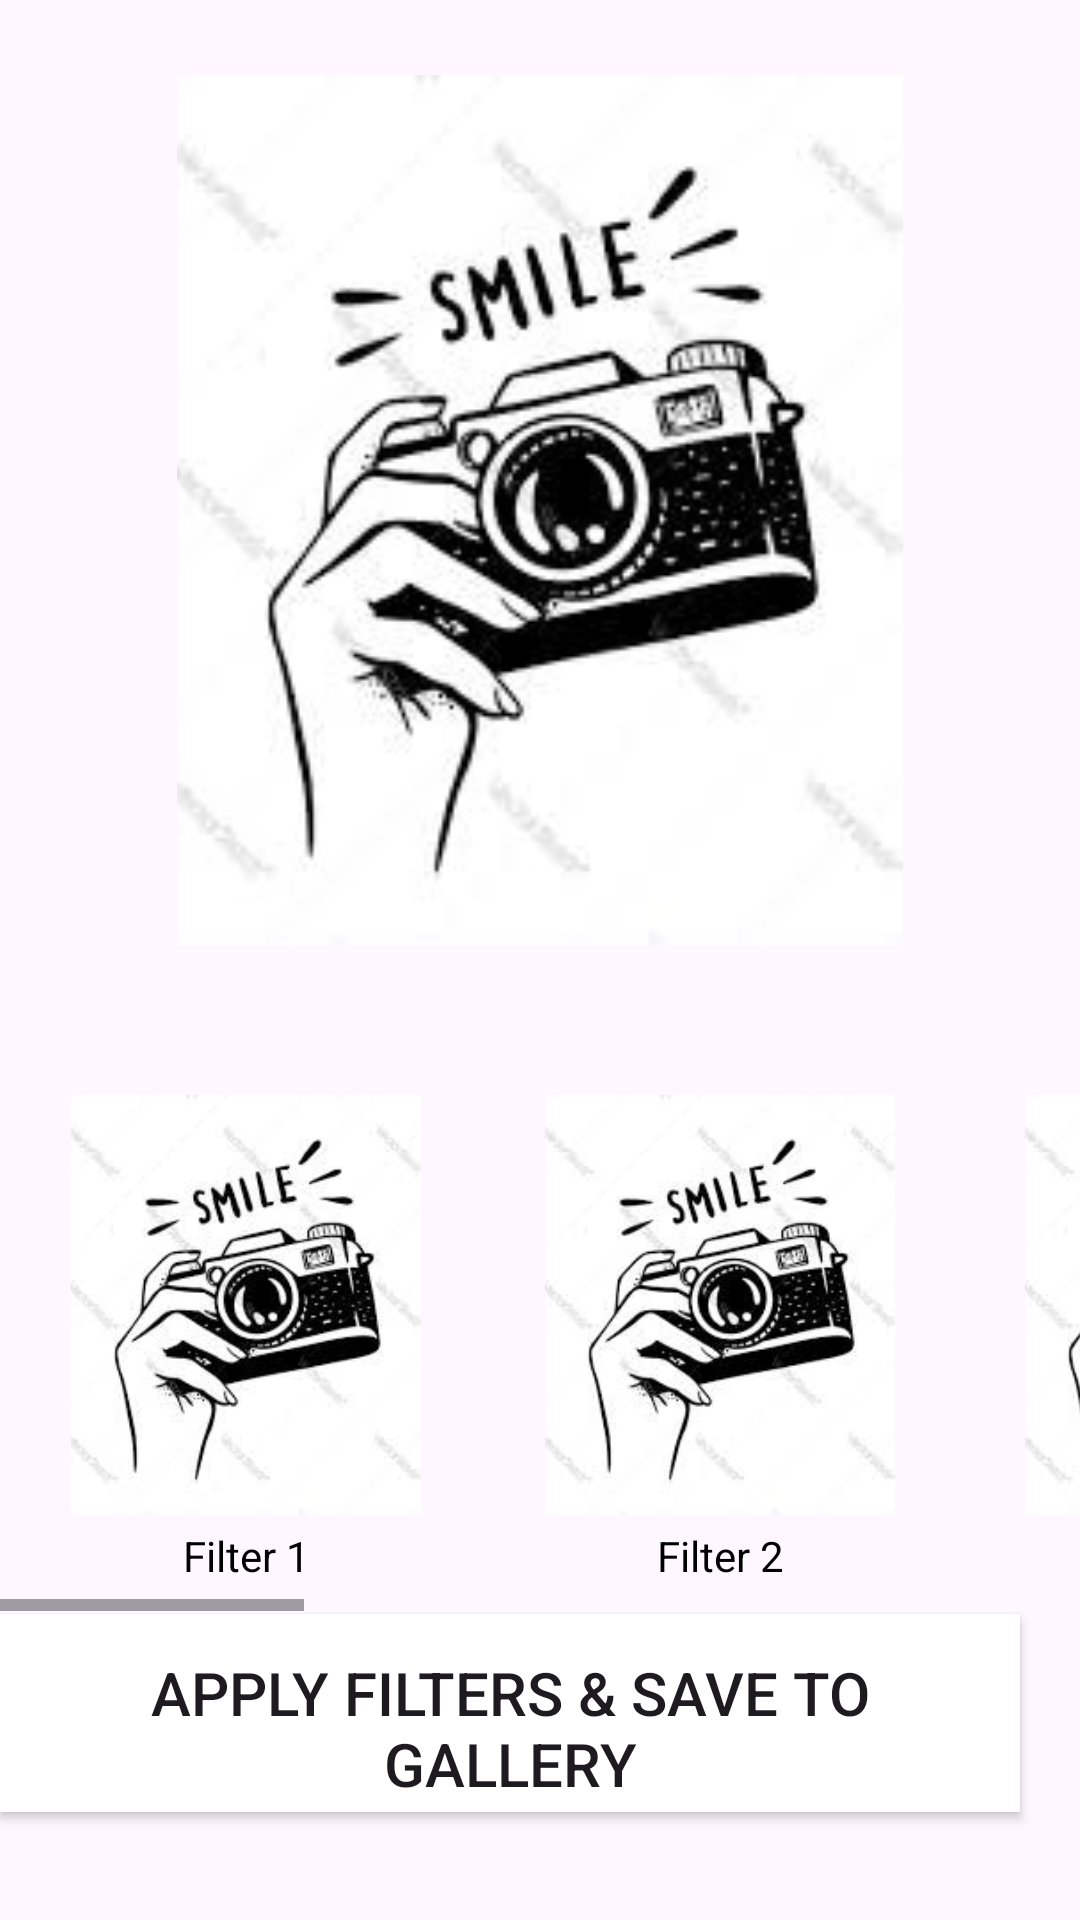

The Android layout XML behind this screen, and the referenced resources:
<!-- AndroidManifest.xml: application theme Theme.EditKaro -->
<!-- res/layout/activity_2.xml -->
<?xml version="1.0" encoding="utf-8"?>
<RelativeLayout xmlns:android="http://schemas.android.com/apk/res/android"
    xmlns:tools="http://schemas.android.com/tools"
    android:layout_width="match_parent"
    android:layout_height="match_parent"
    android:orientation="vertical"
    tools:context=".Another_Activity">

    <ProgressBar
        android:id="@+id/progressBar"
        android:layout_width="wrap_content"
        android:layout_height="wrap_content"
        android:layout_centerInParent="true"
        android:visibility="gone" />

    
    <ImageView
        android:id="@+id/idIVOriginalImage"
        android:layout_width="match_parent"
        android:layout_height="300dp"
        android:layout_centerHorizontal="true"
        android:layout_margin="20dp"
        android:padding="5dp"
        android:src="@drawable/cam" />

    
    <HorizontalScrollView
        android:layout_width="match_parent"
        android:layout_height="wrap_content"
        android:layout_below="@id/idIVOriginalImage"
        android:layout_marginTop="20dp">

        <LinearLayout
            android:layout_width="match_parent"
            android:layout_height="wrap_content"
            android:orientation="horizontal">

            
            <LinearLayout
                android:id="@+id/idLLVignette"
                android:layout_width="150dp"
                android:layout_height="wrap_content"
                android:layout_margin="5dp"
                android:orientation="vertical"
                android:paddingLeft="4dp">

                
                <ImageView
                    android:id="@+id/idIVOne"
                    android:layout_width="140dp"
                    android:layout_height="140dp"
                    android:layout_gravity="center"
                    android:src="@drawable/cam" />

                
                <TextView
                    android:layout_width="match_parent"
                    android:layout_height="wrap_content"
                    android:padding="4dp"
                    android:text="Filter 1"
                    android:textAlignment="center"
                    android:textColor="@color/black" />

            </LinearLayout>


            <LinearLayout
                android:id="@+id/idLLTint"
                android:layout_width="150dp"
                android:layout_height="wrap_content"
                android:layout_margin="5dp"
                android:orientation="vertical">

                <ImageView
                    android:id="@+id/idIVTwo"
                    android:layout_width="140dp"
                    android:layout_height="140dp"
                    android:layout_gravity="center"
                    android:src="@drawable/cam" />

                <TextView
                    android:layout_width="match_parent"
                    android:layout_height="wrap_content"
                    android:padding="4dp"
                    android:text="Filter 2"
                    android:textAlignment="center"
                    android:textColor="@color/black" />

            </LinearLayout>


            <LinearLayout
                android:id="@+id/idLLTemperature"
                android:layout_width="150dp"
                android:layout_height="wrap_content"
                android:layout_margin="5dp"
                android:orientation="vertical">

                <ImageView
                    android:id="@+id/idIVThree"
                    android:layout_width="140dp"
                    android:layout_height="140dp"
                    android:layout_gravity="center"
                    android:src="@drawable/cam" />

                <TextView
                    android:layout_width="match_parent"
                    android:layout_height="wrap_content"
                    android:padding="4dp"
                    android:text="Filter 3"
                    android:textAlignment="center"
                    android:textColor="@color/black" />

            </LinearLayout>


            <LinearLayout
                android:id="@+id/idLLSharpen"
                android:layout_width="150dp"
                android:layout_height="wrap_content"
                android:layout_margin="5dp"
                android:orientation="vertical">

                <ImageView
                    android:id="@+id/idIVFour"
                    android:layout_width="140dp"
                    android:layout_height="140dp"
                    android:layout_gravity="center"
                    android:src="@drawable/cam" />

                <TextView
                    android:layout_width="match_parent"
                    android:layout_height="wrap_content"
                    android:padding="4dp"
                    android:text="Filter 4"
                    android:textAlignment="center"
                    android:textColor="@color/black" />

            </LinearLayout>


            <LinearLayout
                android:id="@+id/idLLSepia"
                android:layout_width="150dp"
                android:layout_height="wrap_content"
                android:layout_margin="5dp"
                android:orientation="vertical">

                <ImageView
                    android:id="@+id/idIVFive"
                    android:layout_width="140dp"
                    android:layout_height="140dp"
                    android:layout_gravity="center"
                    android:src="@drawable/cam" />

                <TextView
                    android:layout_width="match_parent"
                    android:layout_height="wrap_content"
                    android:padding="4dp"
                    android:text="Filter 5"
                    android:textAlignment="center"
                    android:textColor="@color/black" />

            </LinearLayout>

            <LinearLayout
                android:id="@+id/idLLSaturate"
                android:layout_width="150dp"
                android:layout_height="wrap_content"
                android:layout_margin="5dp"
                android:orientation="vertical">

                <ImageView
                    android:id="@+id/idIVSix"
                    android:layout_width="140dp"
                    android:layout_height="140dp"
                    android:layout_gravity="center"
                    android:src="@drawable/cam" />

                <TextView
                    android:layout_width="match_parent"
                    android:layout_height="wrap_content"
                    android:padding="4dp"
                    android:text="Filter 6"
                    android:textAlignment="center"
                    android:textColor="@color/black" />

            </LinearLayout>


            <LinearLayout
                android:id="@+id/idLLRotate"
                android:layout_width="150dp"
                android:layout_height="wrap_content"
                android:layout_margin="5dp"
                android:orientation="vertical">

                <ImageView
                    android:id="@+id/idIVSeven"
                    android:layout_width="140dp"
                    android:layout_height="140dp"
                    android:layout_gravity="center"
                    android:src="@drawable/cam" />

                <TextView
                    android:layout_width="match_parent"
                    android:layout_height="wrap_content"
                    android:padding="4dp"
                    android:text="Filter 7"
                    android:textAlignment="center"
                    android:textColor="@color/black" />

            </LinearLayout>

            <LinearLayout
                android:id="@+id/idLLPosterize"
                android:layout_width="150dp"
                android:layout_height="wrap_content"
                android:layout_margin="5dp"
                android:orientation="vertical">

                <ImageView
                    android:id="@+id/idIVEight"
                    android:layout_width="140dp"
                    android:layout_height="140dp"
                    android:layout_gravity="center"
                    android:src="@drawable/cam" />

                <TextView
                    android:layout_width="match_parent"
                    android:layout_height="wrap_content"
                    android:padding="4dp"
                    android:text="Filter 8"
                    android:textAlignment="center"
                    android:textColor="@color/black" />

            </LinearLayout>


        </LinearLayout>

    </HorizontalScrollView>

    <androidx.appcompat.widget.AppCompatButton
        android:id="@+id/start"
        android:layout_width="340dp"
        android:layout_height="66dp"
        android:layout_alignParentBottom="true"
        android:layout_gravity="center"
        android:layout_marginBottom="36dp"
        android:background="@color/white"
        android:orientation="horizontal"
        android:paddingLeft="10dp"
        android:paddingTop="10dp"
        android:paddingRight="10dp"
        android:text="Apply Filters &amp; Save To Gallery"
        android:textSize="20sp" />


</RelativeLayout>
<!-- resources referenced by this layout -->
<resources>
  <!-- drawable cam: jpeg bitmap (drawable-hdpi, 12262 bytes) -->
  <style name="Theme.EditKaro" parent="Base.Theme.EditKaro" />
  <style name="Base.Theme.EditKaro" parent="Theme.Material3.DayNight.NoActionBar">
          
          
      </style>
  <!-- not gathered from this repository: default colours our renderer supplied (Android Studio template values) -->
  <color name="black">#FF000000</color>
  <color name="white">#FFFFFFFF</color>
</resources>
